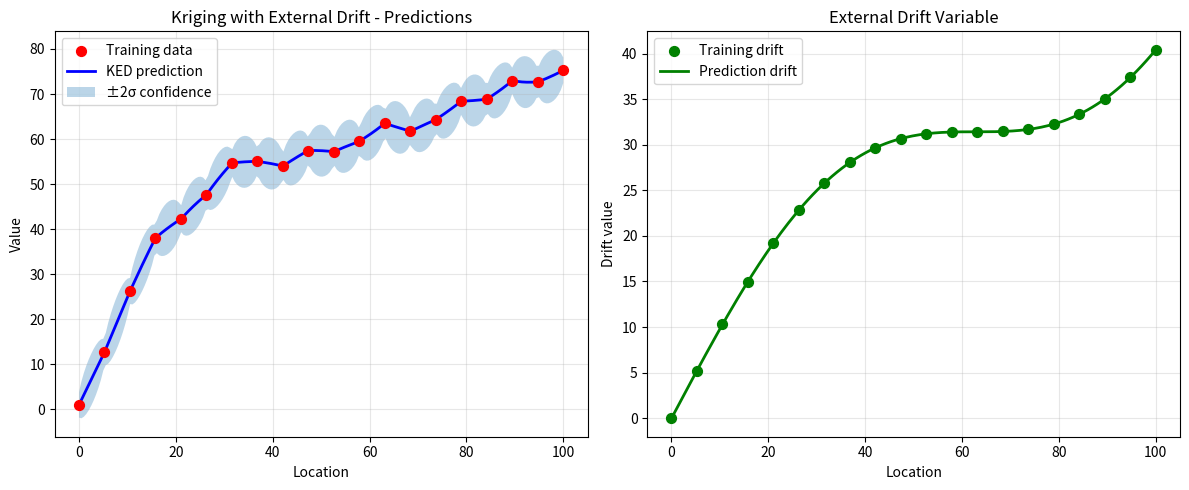

Reproduce this figure in Python. (Note: this script raises an exception after producing the figure.)
"""
Kriging with External Drift (KED) Implementation
================================================
This module implements Kriging with External Drift for spatial interpolation
using auxiliary/external variables to improve predictions.
"""

import numpy as np
from scipy.spatial.distance import cdist
from scipy.linalg import solve
import matplotlib.pyplot as plt
from typing import Tuple, Optional, Callable


class KrigingExternalDrift:
    """
    Kriging with External Drift (KED) implementation.
    
    KED extends ordinary kriging by incorporating external drift variables
    that are correlated with the primary variable of interest.
    
    Parameters
    ----------
    variogram_model : str or callable
        Variogram model type: 'spherical', 'exponential', 'gaussian', or custom function
    variogram_params : dict
        Parameters for the variogram model (e.g., {'sill': 1.0, 'range': 10.0, 'nugget': 0.1})
    """
    
    def __init__(self, variogram_model: str = 'spherical', 
                 variogram_params: Optional[dict] = None):
        self.variogram_model = variogram_model
        self.variogram_params = variogram_params or {'sill': 1.0, 'range': 10.0, 'nugget': 0.0}
        
        # Fitted data
        self.X_train = None
        self.y_train = None
        self.drift_train = None
        self.n_samples = None
        self.n_drift = None
        
    def _variogram(self, h: np.ndarray) -> np.ndarray:
        """
        Calculate variogram value for distance h.
        
        Parameters
        ----------
        h : np.ndarray
            Distance array
            
        Returns
        -------
        gamma : np.ndarray
            Variogram values
        """
        sill = self.variogram_params.get('sill', 1.0)
        range_ = self.variogram_params.get('range', 10.0)
        nugget = self.variogram_params.get('nugget', 0.0)
        
        if callable(self.variogram_model):
            return self.variogram_model(h, **self.variogram_params)
        
        if self.variogram_model == 'spherical':
            gamma = np.where(
                h <= range_,
                nugget + (sill - nugget) * (1.5 * h / range_ - 0.5 * (h / range_) ** 3),
                sill
            )
        elif self.variogram_model == 'exponential':
            gamma = nugget + (sill - nugget) * (1 - np.exp(-3 * h / range_))
        elif self.variogram_model == 'gaussian':
            gamma = nugget + (sill - nugget) * (1 - np.exp(-3 * (h / range_) ** 2))
        else:
            raise ValueError(f"Unknown variogram model: {self.variogram_model}")
        
        return gamma
    
    def fit(self, X: np.ndarray, y: np.ndarray, drift: np.ndarray) -> 'KrigingExternalDrift':
        """
        Fit the KED model with training data.
        
        Parameters
        ----------
        X : np.ndarray, shape (n_samples, n_features)
            Coordinates of known points (e.g., [longitude, latitude])
        y : np.ndarray, shape (n_samples,)
            Values at known points (primary variable)
        drift : np.ndarray, shape (n_samples,) or (n_samples, n_drift_vars)
            External drift variables at known points
            
        Returns
        -------
        self : KrigingExternalDrift
            Fitted model
        """
        self.X_train = np.array(X)
        self.y_train = np.array(y)
        
        # Ensure drift is 2D
        drift_array = np.atleast_1d(drift)
        if drift_array.ndim == 1:
            self.drift_train = drift_array.reshape(-1, 1)
        else:
            self.drift_train = drift_array
        
        self.n_samples = len(y)
        self.n_drift = self.drift_train.shape[1]
        
        return self
    
    def _build_kriging_matrix(self, X_pred: np.ndarray, drift_pred: np.ndarray) -> Tuple[np.ndarray, np.ndarray]:
        """
        Build the kriging system matrices for prediction.
        
        Parameters
        ----------
        X_pred : np.ndarray, shape (n_pred, n_features)
            Coordinates where predictions are needed
        drift_pred : np.ndarray, shape (n_pred, n_drift_vars)
            External drift values at prediction points
            
        Returns
        -------
        A : np.ndarray
            Left-hand side kriging matrix
        b : np.ndarray
            Right-hand side kriging matrix
        """
        n_pred = X_pred.shape[0]
        
        # Calculate distances between training points
        dist_train = cdist(self.X_train, self.X_train)
        gamma_train = self._variogram(dist_train)
        
        # Build the kriging matrix A
        # Structure:
        # | Gamma    F     |
        # | F^T      0     |
        # where F contains drift variables and constant term (1s)
        
        A_size = self.n_samples + self.n_drift + 1
        A = np.zeros((A_size, A_size))
        
        # Fill variogram part
        A[:self.n_samples, :self.n_samples] = gamma_train
        
        # Fill drift part
        A[:self.n_samples, self.n_samples] = 1  # constant drift
        A[self.n_samples, :self.n_samples] = 1
        
        for i in range(self.n_drift):
            A[:self.n_samples, self.n_samples + 1 + i] = self.drift_train[:, i]
            A[self.n_samples + 1 + i, :self.n_samples] = self.drift_train[:, i]
        
        # Build right-hand side b for each prediction point
        b = np.zeros((n_pred, A_size))
        
        dist_pred = cdist(X_pred, self.X_train)
        gamma_pred = self._variogram(dist_pred)
        
        b[:, :self.n_samples] = gamma_pred
        b[:, self.n_samples] = 1  # constant drift
        
        # Handle drift prediction values
        drift_pred_array = np.atleast_1d(drift_pred)
        if drift_pred_array.ndim == 1:
            drift_pred_array = drift_pred_array.reshape(-1, 1)
        
        if drift_pred_array.shape[0] != n_pred:
            drift_pred_array = drift_pred_array.T
        
        for i in range(self.n_drift):
            b[:, self.n_samples + 1 + i] = drift_pred_array[:, i]
        
        eps = 1e-6
        A[:self.n_samples, :self.n_samples] += eps * np.eye(self.n_samples)

        return A, b
    
    def predict(self, X_pred: np.ndarray, drift_pred: np.ndarray, 
                return_std: bool = False) -> Tuple[np.ndarray, Optional[np.ndarray]]:
        """
        Predict values at new locations using KED.
        
        Parameters
        ----------
        X_pred : np.ndarray, shape (n_pred, n_features)
            Coordinates where predictions are needed
        drift_pred : np.ndarray, shape (n_pred, n_drift_vars)
            External drift values at prediction points
        return_std : bool, default=False
            Whether to return kriging standard deviation
            
        Returns
        -------
        y_pred : np.ndarray, shape (n_pred,)
            Predicted values
        sigma : np.ndarray, shape (n_pred,), optional
            Kriging standard deviation (if return_std=True)
        """
        if self.X_train is None:
            raise ValueError("Model must be fitted before prediction")
        
        X_pred = np.atleast_2d(X_pred)
        
        # Build kriging system
        A, b = self._build_kriging_matrix(X_pred, drift_pred)
        
        # Solve kriging system for weights
        weights = _solve_kriging(A, b)
        
        # Calculate predictions
        y_pred = weights[:, :self.n_samples] @ self.y_train
        
        if return_std:
            # Calculate kriging variance
            sigma_squared = np.sum(weights * b, axis=1)
            sigma = np.sqrt(np.maximum(sigma_squared, 0))  # Ensure non-negative
            return y_pred, sigma
        
        return y_pred, None


# Example usage and demonstration
def example_1d():
    """Simple 1D example with synthetic data"""
    print("=" * 60)
    print("Example 1: 1D Kriging with External Drift")
    print("=" * 60)
    
    # Generate synthetic data
    np.random.seed(42)
    n_train = 20
    
    # Training points
    X_train = np.linspace(0, 100, n_train).reshape(-1, 1)
    
    # External drift (e.g., elevation, temperature)
    drift_train = 0.5 * X_train.ravel() + 10 * np.sin(X_train.ravel() / 20)
    
    # Primary variable (correlated with drift + spatial variation)
    y_train = (2 * drift_train + 
               5 * np.sin(X_train.ravel() / 10) + 
               np.random.normal(0, 2, n_train))
    
    # Prediction points
    X_pred = np.linspace(0, 100, 200).reshape(-1, 1)
    drift_pred = 0.5 * X_pred.ravel() + 10 * np.sin(X_pred.ravel() / 20)
    
    # Fit KED model
    ked = KrigingExternalDrift(
        variogram_model='spherical',
        variogram_params={'sill': 50.0, 'range': 30.0, 'nugget': 2.0}
    )
    ked.fit(X_train, y_train, drift_train)
    
    # Predict
    y_pred, sigma = ked.predict(X_pred, drift_pred, return_std=True)
    
    # Plot results
    plt.figure(figsize=(12, 5))
    
    plt.subplot(1, 2, 1)
    plt.scatter(X_train, y_train, c='red', s=50, label='Training data', zorder=3)
    plt.plot(X_pred, y_pred, 'b-', label='KED prediction', linewidth=2)
    plt.fill_between(X_pred.ravel(), 
                     y_pred - 2*sigma, 
                     y_pred + 2*sigma, 
                     alpha=0.3, label='±2σ confidence')
    plt.xlabel('Location')
    plt.ylabel('Value')
    plt.title('Kriging with External Drift - Predictions')
    plt.legend()
    plt.grid(True, alpha=0.3)
    
    plt.subplot(1, 2, 2)
    plt.scatter(X_train, drift_train, c='green', s=50, label='Training drift', zorder=3)
    plt.plot(X_pred, drift_pred, 'g-', label='Prediction drift', linewidth=2)
    plt.xlabel('Location')
    plt.ylabel('Drift value')
    plt.title('External Drift Variable')
    plt.legend()
    plt.grid(True, alpha=0.3)
    
    plt.tight_layout()
    plt.savefig('/mnt/user-data/outputs/ked_1d_example.png', dpi=150, bbox_inches='tight')
    print("✓ 1D example plot saved")
    
    return ked, y_pred, sigma


def example_2d():
    """2D spatial example"""
    print("\n" + "=" * 60)
    print("Example 2: 2D Kriging with External Drift")
    print("=" * 60)
    
    # Generate 2D synthetic data
    np.random.seed(42)
    n_train = 50
    
    # Random training locations
    X_train = np.random.uniform(0, 100, (n_train, 2))
    
    # External drift (e.g., elevation)
    drift_train = (0.3 * X_train[:, 0] + 
                   0.2 * X_train[:, 1] + 
                   10 * np.sin(X_train[:, 0] / 20))
    
    # Primary variable (e.g., soil moisture, temperature)
    y_train = (1.5 * drift_train + 
               10 * np.sin(X_train[:, 0] / 15) * np.cos(X_train[:, 1] / 15) +
               np.random.normal(0, 3, n_train))
    
    # Create prediction grid
    x_grid = np.linspace(0, 100, 50)
    y_grid = np.linspace(0, 100, 50)
    X_grid, Y_grid = np.meshgrid(x_grid, y_grid)
    X_pred = np.column_stack([X_grid.ravel(), Y_grid.ravel()])
    
    drift_pred = (0.3 * X_pred[:, 0] + 
                  0.2 * X_pred[:, 1] + 
                  10 * np.sin(X_pred[:, 0] / 20))
    
    # Fit KED model
    ked = KrigingExternalDrift(
        variogram_model='exponential',
        variogram_params={'sill': 100.0, 'range': 40.0, 'nugget': 5.0}
    )
    ked.fit(X_train, y_train, drift_train)
    
    # Predict
    y_pred, sigma = ked.predict(X_pred, drift_pred, return_std=True)
    
    # Reshape for plotting
    Z_pred = y_pred.reshape(X_grid.shape)
    Z_sigma = sigma.reshape(X_grid.shape)
    
    # Plot results
    fig, axes = plt.subplots(1, 3, figsize=(16, 5))
    
    # Prediction map
    im1 = axes[0].contourf(X_grid, Y_grid, Z_pred, levels=20, cmap='viridis')
    axes[0].scatter(X_train[:, 0], X_train[:, 1], c=y_train, 
                   s=80, edgecolors='white', linewidth=1.5, cmap='viridis')
    axes[0].set_xlabel('X coordinate')
    axes[0].set_ylabel('Y coordinate')
    axes[0].set_title('KED Predictions')
    plt.colorbar(im1, ax=axes[0], label='Predicted value')
    
    # Uncertainty map
    im2 = axes[1].contourf(X_grid, Y_grid, Z_sigma, levels=20, cmap='Reds')
    axes[1].scatter(X_train[:, 0], X_train[:, 1], c='blue', s=50, alpha=0.6)
    axes[1].set_xlabel('X coordinate')
    axes[1].set_ylabel('Y coordinate')
    axes[1].set_title('Prediction Uncertainty (σ)')
    plt.colorbar(im2, ax=axes[1], label='Standard deviation')
    
    # Drift map
    Z_drift = drift_pred.reshape(X_grid.shape)
    im3 = axes[2].contourf(X_grid, Y_grid, Z_drift, levels=20, cmap='terrain')
    axes[2].scatter(X_train[:, 0], X_train[:, 1], c='red', s=50, alpha=0.6)
    axes[2].set_xlabel('X coordinate')
    axes[2].set_ylabel('Y coordinate')
    axes[2].set_title('External Drift Variable')
    plt.colorbar(im3, ax=axes[2], label='Drift value')
    
    plt.tight_layout()
    plt.savefig('/mnt/user-data/outputs/ked_2d_example.png', dpi=150, bbox_inches='tight')
    print("✓ 2D example plot saved")
    
    return ked, Z_pred, Z_sigma


def _solve_kriging(A, b):
    """
    Solve kriging system with robust fallbacks.

    Parameters
    ----------
    A : ndarray, shape (M, M)
        Kriging matrix
    b : ndarray, shape (n_pred, M)
        RHS matrix (one row per prediction point)

    Returns
    -------
    weights : ndarray, shape (n_pred, M)
    """
    B = b.T  # (M, n_pred)

    try:
        # 1) Exact solve
        W = solve(A, B)
    except np.linalg.LinAlgError:
        try:
            # 2) Least squares fallback
            W = np.linalg.lstsq(A, B, rcond=1e-10)[0]
        except Exception:
            # 3) Regularized solve (last resort)
            eps = 1e-6
            A_reg = A + eps * np.eye(A.shape[0])
            W = solve(A_reg, B)

    return W.T  # (n_pred, M)


if __name__ == "__main__":
    print("\nKriging with External Drift - Implementation Demo\n")
    
    # Run examples
    ked_1d, pred_1d, std_1d = example_1d()
    ked_2d, pred_2d, std_2d = example_2d()
    
    print("\n" + "=" * 60)
    print("All examples completed successfully!")
    print("Plots saved to outputs directory")
    print("=" * 60)


